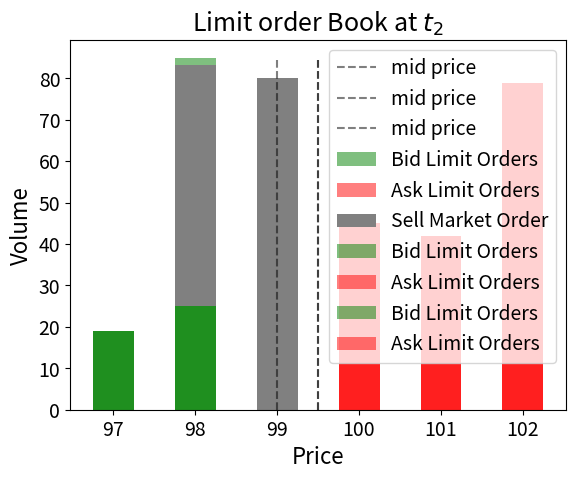

Write the Python code that produced this figure.
import numpy as np
import pandas as pd
import matplotlib.pyplot as plt


p_b = [97, 98, 99]
p_a = [100, 101, 102]
q_b_1 = np.random.randint(10, 100, size=3)
q_a_1 = np.random.randint(10, 100, size=3)
plt.bar(p_b, q_b_1, label="Bid Limit Orders", color="green", alpha=0.5, width=0.5)
plt.bar(p_a, q_a_1, label="Ask Limit Orders", color="red", alpha=0.5, width=0.5)
y_max = max(max(q_b_1), max(q_a_1))
plt.plot([99.5, 99.5], [0, y_max], label="mid price", color="black", linestyle="--", alpha=0.5)
plt.xticks(p_b+p_a, ["97", "98", "99", "100", "101", "102"], fontsize=14)
plt.yticks(fontsize=14)
plt.ylabel("Volume", fontsize=16)
plt.xlabel("Price", fontsize=16)
plt.title("Limit order Book at $t_0$", fontsize=18)
plt.legend(fontsize=14)
plt.show()

q_b_1[-2] *= 0.3
plt.bar(x=[98], height=[0.7*q_b_1[-2]/0.3], width=0.5, bottom=q_b_1[-2], label = "Sell Market Order", color="grey")
plt.bar(x=[99], height=[q_b_1[-1]], width=0.5, color="grey")
plt.bar(p_b[:-1], q_b_1[:-1], label="Bid Limit Orders", color="green", alpha=0.5, width=0.5)
plt.bar(p_a, q_a_1, label="Ask Limit Orders", color="red", alpha=0.5, width=0.5)
plt.plot([99.5, 99.5], [0, y_max], label="mid price", color="black", linestyle="--", alpha=0.5)
plt.xticks(p_b+p_a, ["97", "98", "99", "100", "101", "102"], fontsize=14)
plt.yticks(fontsize=14)
plt.ylabel("Volume", fontsize=16)
plt.xlabel("Price", fontsize=16)
plt.title("Limit order Book at $t_1$", fontsize=18)
plt.legend(fontsize=14)
plt.show()

plt.bar(p_b[:-1], q_b_1[:-1], label="Bid Limit Orders", color="green", alpha=0.5, width=0.5)
plt.bar(p_a, q_a_1, label="Ask Limit Orders", color="red", alpha=0.5, width=0.5)
plt.plot([99, 99], [0, y_max], label="mid price", color="black", linestyle="--", alpha=0.5)
plt.xticks(p_b+p_a, ["97", "98", "99", "100", "101", "102"], fontsize=14)
plt.yticks(fontsize=14)
plt.legend()
plt.ylabel("Volume", fontsize=16)
plt.xlabel("Price", fontsize=16)
plt.title("Limit order Book at $t_2$", fontsize=18)
plt.legend(fontsize=14)
plt.show()

